Labelled photos from "deep_learn", an image-classification folder in jsnagai/Automated-Stomata-Classification-and-Detection-in-Microscope-Images-of-Maize-Cultivars. The possible labels are: erro, stoma.

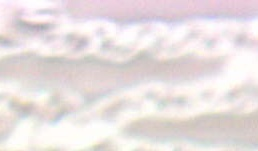
Label: erro

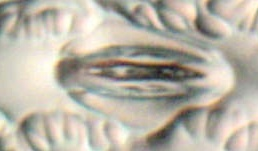
Label: stoma

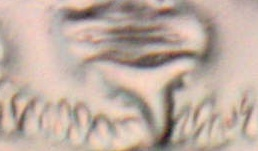
Label: stoma

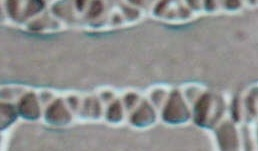
Label: erro

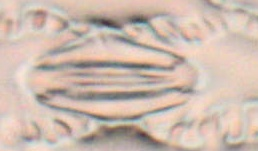
Label: stoma

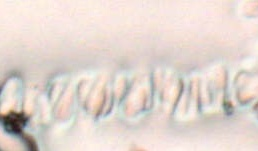
Label: erro
